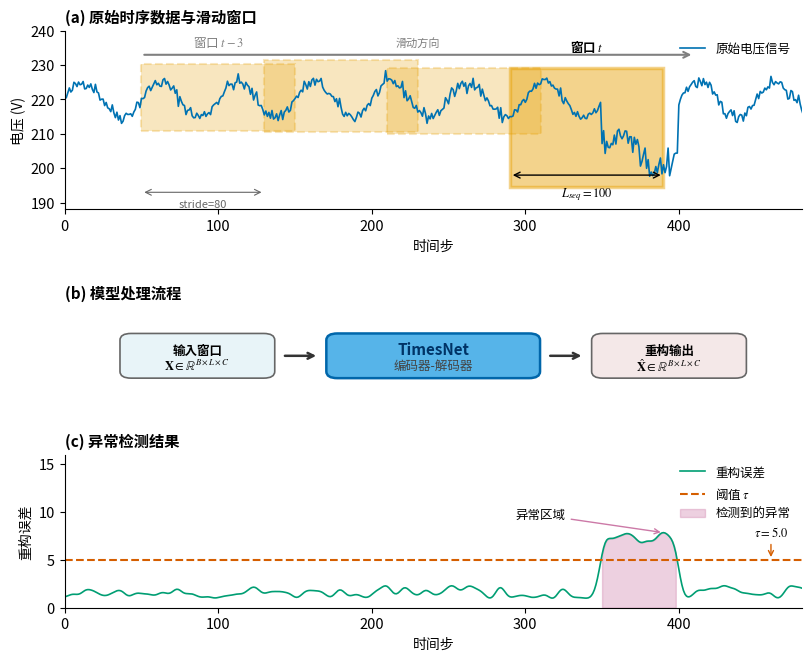

Here is the Python script that generated this plot: (Note: this script raises an exception after producing the figure.)
#!/usr/bin/env python
# -*- coding: utf-8 -*-
"""
滑动窗口预测示意图
用于论文第三章方法论部分，展示时序异常检测的滑动窗口机制

Fig 3-1: 滑动窗口预测示意图
- 上半部分：原始时序数据与滑动窗口
- 中间部分：模型处理流程
- 下半部分：重构误差与异常检测
"""

import numpy as np
import matplotlib.pyplot as plt
import matplotlib.patches as mpatches
from matplotlib.patches import FancyBboxPatch, FancyArrowPatch, Rectangle
import matplotlib

# 论文格式设置 - 使用系统可用的中文字体
matplotlib.rcParams['font.family'] = ['WenQuanYi Micro Hei', 'Noto Sans CJK JP', 'Times New Roman', 'DejaVu Sans']
matplotlib.rcParams['font.size'] = 10.5
matplotlib.rcParams['axes.unicode_minus'] = False
matplotlib.rcParams['axes.linewidth'] = 0.8
matplotlib.rcParams['xtick.major.width'] = 0.8
matplotlib.rcParams['ytick.major.width'] = 0.8
matplotlib.rcParams['mathtext.fontset'] = 'stix'  # 数学公式字体

# 配色方案（colorblind-friendly）
COLORS = {
    'signal': '#0072B2',      # 蓝色 - 原始信号
    'window': '#E69F00',      # 橙色 - 滑动窗口边框
    'window_fill': '#E69F00', # 橙色填充（透明）
    'recon_error': '#009E73', # 绿色 - 重构误差
    'threshold': '#D55E00',   # 红橙色 - 阈值线
    'anomaly': '#CC79A7',     # 紫红色 - 异常区域
    'model_box': '#56B4E9',   # 浅蓝色 - 模型框
    'arrow': '#333333',       # 深灰色 - 箭头
    'input_box': '#E8F4F8',   # 浅蓝灰 - 输入框
    'output_box': '#F4E8E8',  # 浅粉色 - 输出框
}


def generate_voltage_signal(n_points=500):
    """生成模拟电压信号，包含正常波动和异常"""
    np.random.seed(42)
    t = np.arange(n_points)

    # 基础信号：正弦波 + 噪声
    signal = 220 + 5 * np.sin(2 * np.pi * t / 50) + np.random.normal(0, 1, n_points)

    # 添加异常区域（电压骤降）
    anomaly_start = 350
    anomaly_end = 400
    signal[anomaly_start:anomaly_end] -= 15  # 电压骤降
    signal[anomaly_start:anomaly_end] += np.random.normal(0, 2, anomaly_end - anomaly_start)

    return t, signal, (anomaly_start, anomaly_end)


def create_sliding_window_figure():
    """创建滑动窗口预测示意图"""

    # 创建图形，使用 constrained_layout
    fig = plt.figure(figsize=(8, 6.5), constrained_layout=True)

    # 使用 GridSpec 进行灵活布局
    gs = fig.add_gridspec(3, 1, height_ratios=[1.4, 0.7, 1.2], hspace=0.15)

    # ========== 上半部分：原始时序数据与滑动窗口 ==========
    ax1 = fig.add_subplot(gs[0])

    # 生成数据
    t, signal, (anomaly_start, anomaly_end) = generate_voltage_signal(500)

    # 绘制原始信号
    ax1.plot(t, signal, color=COLORS['signal'], linewidth=1.2, label='原始电压信号')

    # 滑动窗口参数
    seq_len = 100
    stride = 80
    window_positions = [50, 130, 210, 290]  # 窗口起始位置

    # 绘制滑动窗口（矩形框）
    for i, start in enumerate(window_positions):
        alpha = 0.25 if i < len(window_positions) - 1 else 0.45
        linewidth = 1.5 if i < len(window_positions) - 1 else 2.5
        linestyle = '--' if i < len(window_positions) - 1 else '-'

        # 获取窗口内信号的 y 范围
        y_min = signal[start:start+seq_len].min() - 3
        y_max = signal[start:start+seq_len].max() + 3

        rect = mpatches.Rectangle(
            (start, y_min), seq_len, y_max - y_min,
            linewidth=linewidth, edgecolor=COLORS['window'],
            facecolor=COLORS['window_fill'], alpha=alpha,
            linestyle=linestyle
        )
        ax1.add_patch(rect)

        # 标注窗口序号
        if i == len(window_positions) - 1:
            ax1.text(start + seq_len/2, y_max + 4, '窗口 $t$',
                    ha='center', va='bottom', fontsize=9, fontweight='bold')
        elif i == 0:
            ax1.text(start + seq_len/2, y_max + 4, '窗口 $t-3$',
                    ha='center', va='bottom', fontsize=9, color='gray')

    # 标注滑动方向箭头
    arrow_y = 233
    ax1.annotate('', xy=(window_positions[-1] + seq_len + 20, arrow_y),
                xytext=(window_positions[0], arrow_y),
                arrowprops=dict(arrowstyle='->', color='gray', lw=1.5,
                              connectionstyle='arc3,rad=0'))
    ax1.text((window_positions[0] + window_positions[-1] + seq_len + 20) / 2, arrow_y + 2,
            '滑动方向', ha='center', va='bottom', fontsize=8, color='gray')

    # 标注 seq_len 参数
    param_y = 198
    ax1.annotate('', xy=(window_positions[-1] + seq_len, param_y),
                xytext=(window_positions[-1], param_y),
                arrowprops=dict(arrowstyle='<->', color='black', lw=1))
    ax1.text(window_positions[-1] + seq_len/2, param_y - 3, f'$L_{{seq}}={seq_len}$',
            ha='center', va='top', fontsize=9)

    # 标注 stride 参数
    stride_y = 193
    ax1.annotate('', xy=(window_positions[1], stride_y),
                xytext=(window_positions[0], stride_y),
                arrowprops=dict(arrowstyle='<->', color='#666666', lw=0.8))
    ax1.text((window_positions[0] + window_positions[1]) / 2, stride_y - 2,
            f'stride={stride}', ha='center', va='top', fontsize=8, color='#666666')

    ax1.set_xlim(0, 480)
    ax1.set_ylim(188, 240)
    ax1.set_xlabel('时间步', fontsize=10)
    ax1.set_ylabel('电压 (V)', fontsize=10)
    ax1.set_title('(a) 原始时序数据与滑动窗口', fontsize=11, fontweight='bold', loc='left')
    ax1.spines['top'].set_visible(False)
    ax1.spines['right'].set_visible(False)
    ax1.legend(loc='upper right', frameon=False, fontsize=9)

    # ========== 中间部分：模型处理流程 ==========
    ax2 = fig.add_subplot(gs[1])
    ax2.set_xlim(0, 10)
    ax2.set_ylim(0, 2)
    ax2.axis('off')

    # 流程框位置
    box_y = 1.0
    box_height = 0.9
    box_width_small = 2.0
    box_width_large = 2.8

    # 输入框
    input_x = 0.8
    input_box = FancyBboxPatch((input_x, box_y - box_height/2), box_width_small, box_height,
                               boxstyle="round,pad=0.05,rounding_size=0.15",
                               facecolor=COLORS['input_box'], edgecolor='#666666', linewidth=1.2)
    ax2.add_patch(input_box)
    ax2.text(input_x + box_width_small/2, box_y + 0.12, '输入窗口', ha='center', va='center', fontsize=9, fontweight='bold')
    ax2.text(input_x + box_width_small/2, box_y - 0.22, r'$\mathbf{X} \in \mathbb{R}^{B \times L \times C}$',
            ha='center', va='center', fontsize=9)

    # TimesNet 编码器框
    model_x = 3.6
    model_box = FancyBboxPatch((model_x, box_y - box_height/2), box_width_large, box_height,
                               boxstyle="round,pad=0.05,rounding_size=0.15",
                               facecolor=COLORS['model_box'], edgecolor='#0066AA', linewidth=1.8)
    ax2.add_patch(model_box)
    ax2.text(model_x + box_width_large/2, box_y + 0.15, 'TimesNet', ha='center', va='center',
            fontsize=11, fontweight='bold', color='#003366')
    ax2.text(model_x + box_width_large/2, box_y - 0.22, '编码器-解码器', ha='center', va='center',
            fontsize=9, color='#444444')

    # 输出框
    output_x = 7.2
    output_box = FancyBboxPatch((output_x, box_y - box_height/2), box_width_small, box_height,
                                boxstyle="round,pad=0.05,rounding_size=0.15",
                                facecolor=COLORS['output_box'], edgecolor='#666666', linewidth=1.2)
    ax2.add_patch(output_box)
    ax2.text(output_x + box_width_small/2, box_y + 0.12, '重构输出', ha='center', va='center', fontsize=9, fontweight='bold')
    ax2.text(output_x + box_width_small/2, box_y - 0.22, r'$\hat{\mathbf{X}} \in \mathbb{R}^{B \times L \times C}$',
            ha='center', va='center', fontsize=9)

    # 箭头
    arrow_style = dict(arrowstyle='->', color=COLORS['arrow'], lw=1.8,
                      connectionstyle='arc3,rad=0')
    ax2.annotate('', xy=(model_x - 0.15, box_y), xytext=(input_x + box_width_small + 0.15, box_y),
                arrowprops=arrow_style)
    ax2.annotate('', xy=(output_x - 0.15, box_y), xytext=(model_x + box_width_large + 0.15, box_y),
                arrowprops=arrow_style)

    ax2.set_title('(b) 模型处理流程', fontsize=11, fontweight='bold', loc='left', y=1.05)

    # ========== 下半部分：重构误差与异常检测 ==========
    ax3 = fig.add_subplot(gs[2])

    # 生成重构误差（模拟）
    np.random.seed(42)
    recon_error = np.abs(np.random.normal(0, 1, 500)) * 2

    # 异常区域的重构误差更大
    recon_error[anomaly_start:anomaly_end] = np.abs(np.random.normal(8, 2, anomaly_end - anomaly_start))

    # 平滑处理
    from scipy.ndimage import gaussian_filter1d
    recon_error = gaussian_filter1d(recon_error, sigma=3)

    # 绘制重构误差
    ax3.plot(t, recon_error, color=COLORS['recon_error'], linewidth=1.2, label='重构误差')

    # 阈值线
    threshold = 5.0
    ax3.axhline(y=threshold, color=COLORS['threshold'], linestyle='--', linewidth=1.5, label=f'阈值 $\\tau$')

    # 标注异常区域
    anomaly_mask = recon_error > threshold
    ax3.fill_between(t, 0, recon_error, where=anomaly_mask,
                    color=COLORS['anomaly'], alpha=0.35, label='检测到的异常')

    # 标注关键参数
    ax3.annotate(f'$\\tau = {threshold}$', xy=(460, threshold),
                xytext=(460, threshold + 2.5),
                fontsize=9, ha='center',
                arrowprops=dict(arrowstyle='->', color=COLORS['threshold'], lw=1))

    # 添加异常区域标注
    max_error_idx = np.argmax(recon_error)
    max_error = recon_error[max_error_idx]
    ax3.annotate('异常区域', xy=(max_error_idx, max_error),
                xytext=(max_error_idx - 80, max_error + 1.5),
                fontsize=9, ha='center',
                arrowprops=dict(arrowstyle='->', color=COLORS['anomaly'], lw=1))

    ax3.set_xlim(0, 480)
    ax3.set_ylim(0, 16)
    ax3.set_xlabel('时间步', fontsize=10)
    ax3.set_ylabel('重构误差', fontsize=10)
    ax3.set_title('(c) 异常检测结果', fontsize=11, fontweight='bold', loc='left')
    ax3.spines['top'].set_visible(False)
    ax3.spines['right'].set_visible(False)
    ax3.legend(loc='upper right', frameon=False, fontsize=9, ncol=1)

    return fig


def main():
    """主函数"""
    # 创建图形
    fig = create_sliding_window_figure()

    # 保存路径
    output_dir = '/home/<user>/exps/Rural-Low-Voltage-Detection/code/figures/thesis'

    # 保存为 PDF（高质量矢量格式）
    pdf_path = f'{output_dir}/fig_sliding_window.pdf'
    fig.savefig(pdf_path, dpi=600, bbox_inches='tight', format='pdf')
    print(f'已保存: {pdf_path}')

    # 保存为 PNG（预览用）
    png_path = f'{output_dir}/fig_sliding_window.png'
    fig.savefig(png_path, dpi=300, bbox_inches='tight', format='png')
    print(f'已保存: {png_path}')

    plt.close(fig)
    print('滑动窗口预测示意图绘制完成！')


if __name__ == '__main__':
    main()
